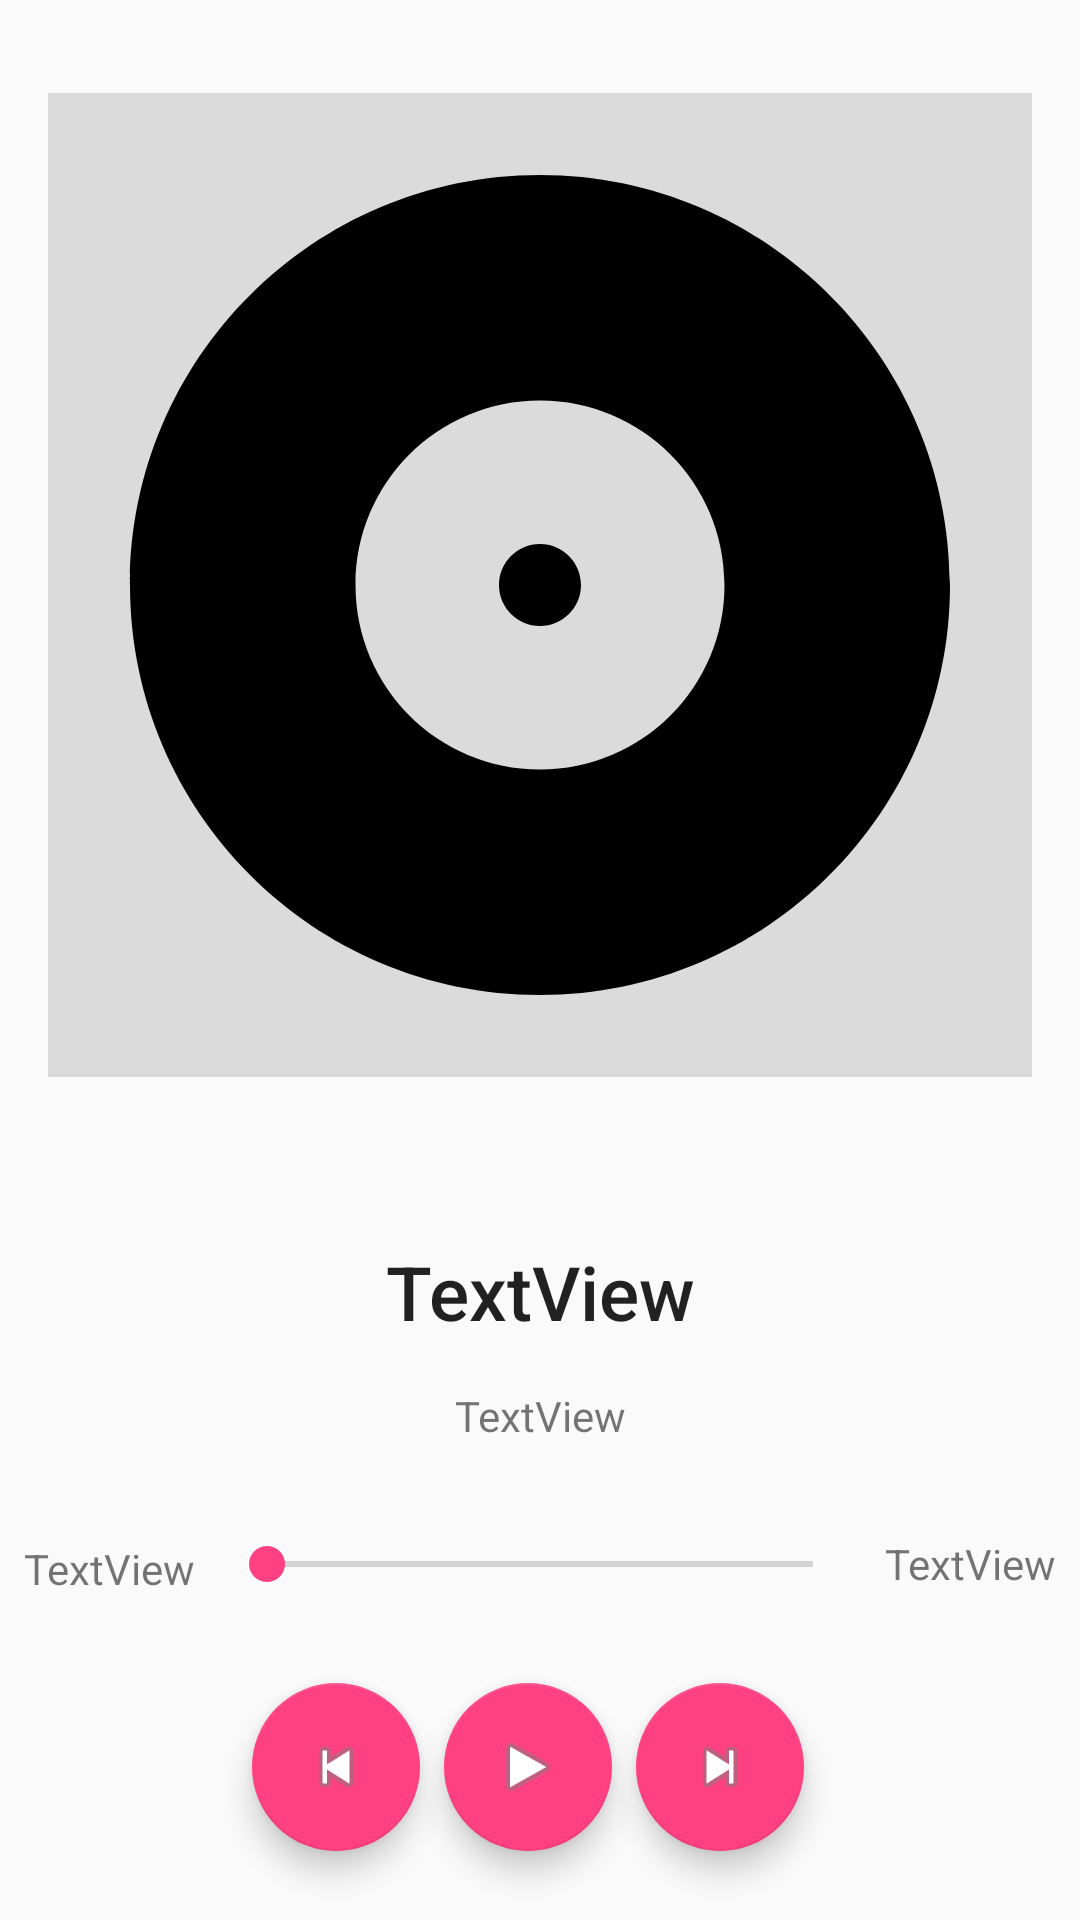

This screen was rendered from an Android layout file. Write that file and the resources it references.
<!-- AndroidManifest.xml: application theme AppTheme -->
<!-- res/layout/fragment_player.xml -->
<?xml version="1.0" encoding="utf-8"?>
<android.support.constraint.ConstraintLayout xmlns:android="http://schemas.android.com/apk/res/android"
    xmlns:app="http://schemas.android.com/apk/res-auto"
    xmlns:tools="http://schemas.android.com/tools"
    android:id="@+id/cly_background_player"
    android:layout_width="match_parent"
    android:layout_height="match_parent">


    <ImageView
        android:id="@+id/img_ply_cover"
        android:layout_width="0dp"
        android:layout_height="0dp"
        android:layout_margin="16dp"
        android:background="#73b4b4b4"
        android:src="@drawable/ic_album_black_24dp"
        app:layout_constraintBottom_toTopOf="@+id/txv_ply_song"
        app:layout_constraintDimensionRatio="1:1"
        app:layout_constraintEnd_toEndOf="parent"
        app:layout_constraintStart_toStartOf="parent"
        app:layout_constraintTop_toTopOf="parent" />


    <android.support.design.widget.FloatingActionButton
        android:id="@+id/fb_ply_play"
        android:layout_width="wrap_content"
        android:layout_height="wrap_content"
        android:layout_marginBottom="8dp"
        android:layout_marginTop="8dp"
        android:clickable="true"
        android:src="@android:drawable/ic_media_play"
        app:layout_constraintBottom_toBottomOf="parent"
        app:layout_constraintEnd_toStartOf="@+id/fb_ply_next"
        app:layout_constraintHorizontal_bias="0.5"
        app:layout_constraintStart_toEndOf="@+id/fb_ply_prev"
        app:layout_constraintTop_toBottomOf="@+id/skb_second_song" />

    <android.support.design.widget.FloatingActionButton
        android:id="@+id/fb_ply_next"
        android:layout_width="wrap_content"
        android:layout_height="wrap_content"
        android:layout_marginEnd="8dp"
        android:layout_marginStart="8dp"
        android:clickable="true"
        android:src="@android:drawable/ic_media_next"
        app:layout_constraintBottom_toBottomOf="@+id/fb_ply_play"
        app:layout_constraintEnd_toEndOf="parent"
        app:layout_constraintStart_toEndOf="@+id/fb_ply_play"
        app:layout_constraintTop_toTopOf="@+id/fb_ply_play" />

    <android.support.design.widget.FloatingActionButton
        android:id="@+id/fb_ply_prev"
        android:layout_width="wrap_content"
        android:layout_height="wrap_content"
        android:layout_marginEnd="8dp"
        android:clickable="true"
        android:src="@android:drawable/ic_media_previous"
        app:layout_constraintBottom_toBottomOf="@+id/fb_ply_play"
        app:layout_constraintEnd_toStartOf="@+id/fb_ply_play"
        app:layout_constraintHorizontal_bias="0.5"
        app:layout_constraintHorizontal_chainStyle="packed"
        app:layout_constraintStart_toStartOf="parent"
        app:layout_constraintTop_toTopOf="@+id/fb_ply_play" />

    <SeekBar
        android:id="@+id/skb_second_song"
        android:layout_width="0dp"
        android:layout_height="wrap_content"
        android:layout_marginBottom="8dp"
        android:layout_marginEnd="8dp"
        android:layout_marginStart="8dp"
        android:layout_marginTop="8dp"
        android:max="100"
        android:progress="0"
        app:layout_constraintBottom_toTopOf="@+id/fb_ply_play"
        app:layout_constraintEnd_toStartOf="@+id/txv_end_second"
        app:layout_constraintStart_toEndOf="@+id/txv_init_second"
        app:layout_constraintTop_toBottomOf="@+id/txv_ply_artist" />

    <TextView
        android:id="@+id/txv_ply_song"
        android:layout_width="wrap_content"
        android:layout_height="wrap_content"
        android:layout_marginEnd="8dp"
        android:layout_marginStart="8dp"
        android:layout_marginTop="24dp"

        android:ellipsize="marquee"
        android:focusable="true"
        android:focusableInTouchMode="true"
        android:marqueeRepeatLimit="marquee_forever"
        android:singleLine="true"

        android:text="TextView"
        android:textAppearance="@style/TextAppearance.AppCompat.Title"
        android:textSize="25sp"
        app:layout_constraintBottom_toTopOf="@+id/txv_ply_artist"
        app:layout_constraintEnd_toEndOf="parent"
        app:layout_constraintStart_toStartOf="parent"
        app:layout_constraintTop_toBottomOf="@+id/img_ply_cover" />

    <TextView
        android:id="@+id/txv_ply_artist"
        android:layout_width="wrap_content"
        android:layout_height="wrap_content"
        android:layout_marginBottom="8dp"
        android:layout_marginEnd="8dp"
        android:layout_marginStart="8dp"

        android:ellipsize="marquee"
        android:focusable="true"
        android:focusableInTouchMode="true"
        android:marqueeRepeatLimit="marquee_forever"
        android:singleLine="true"

        android:text="TextView"
        app:layout_constraintBottom_toTopOf="@+id/skb_second_song"
        app:layout_constraintEnd_toEndOf="parent"
        app:layout_constraintStart_toStartOf="parent"
        app:layout_constraintTop_toBottomOf="@+id/txv_ply_song" />

    <TextView
        android:id="@+id/txv_init_second"
        android:layout_width="wrap_content"
        android:layout_height="16dp"
        android:layout_marginStart="8dp"
        android:text="TextView"
        app:layout_constraintBottom_toTopOf="@+id/fb_ply_prev"
        app:layout_constraintStart_toStartOf="parent"
        app:layout_constraintTop_toBottomOf="@+id/txv_ply_artist" />

    <TextView
        android:id="@+id/txv_end_second"
        android:layout_width="wrap_content"
        android:layout_height="wrap_content"
        android:layout_marginEnd="8dp"
        android:text="TextView"
        app:layout_constraintBottom_toTopOf="@+id/fb_ply_next"
        app:layout_constraintEnd_toEndOf="parent"
        app:layout_constraintTop_toBottomOf="@+id/txv_ply_artist" />

    <ImageView
        android:id="@+id/img_shuffle_player"
        android:layout_width="wrap_content"
        android:layout_height="wrap_content"
        android:layout_marginBottom="8dp"
        android:layout_marginEnd="8dp"
        android:layout_marginTop="8dp"
        android:src="@drawable/ic_action_shuffle"
        app:layout_constraintBottom_toBottomOf="@+id/fb_ply_next"
        app:layout_constraintEnd_toEndOf="parent"
        app:layout_constraintStart_toEndOf="@+id/fb_ply_next"
        app:layout_constraintTop_toTopOf="@+id/fb_ply_next" />

</android.support.constraint.ConstraintLayout>
<!-- resources referenced by this layout -->
<resources>
  <!-- drawable ic_album_black_24dp (drawable) -->
  <vector android:height="1080dp" android:viewportHeight="24.0"
      android:viewportWidth="24.0" android:width="1080dp" xmlns:android="http://schemas.android.com/apk/res/android">
      <path android:fillColor="#FF000000" android:pathData="M12,2C6.48,2 2,6.48 2,12s4.48,10 10,10 10,-4.48 10,-10S17.52,2 12,2zM12,16.5c-2.49,0 -4.5,-2.01 -4.5,-4.5S9.51,7.5 12,7.5s4.5,2.01 4.5,4.5 -2.01,4.5 -4.5,4.5zM12,11c-0.55,0 -1,0.45 -1,1s0.45,1 1,1 1,-0.45 1,-1 -0.45,-1 -1,-1z" />
  </vector>
  <style parent="Theme.AppCompat.DayNight.NoActionBar" name="AppTheme">
          
          <item name="colorPrimary">@color/colorPrimary</item>
          <item name="colorPrimaryDark">@color/colorPrimaryDark</item>
          <item name="colorAccent">@color/colorAccent</item>
  
          <item name="windowActionBar">false</item>
          <item name="windowActionModeOverlay">true</item>
  
          <item name="actionBarStyle">@style/ThemeActionBar</item>
          <item name="windowActionBarOverlay">true</item>
      </style>
  <color name="colorPrimary">#3F51B5</color>
  <color name="colorPrimaryDark">#091568</color>
  <color name="colorAccent">#FF4081</color>
  <style name="ThemeActionBar" parent="Widget.AppCompat.Light.ActionBar.Solid">
          <item name="android:background"> @null </item>
          
          <item name="background">@null</item>
          <item name="android:displayOptions">showHome|useLogo</item>
          <item name="displayOptions">showHome|useLogo</item>
  
      </style>
</resources>
